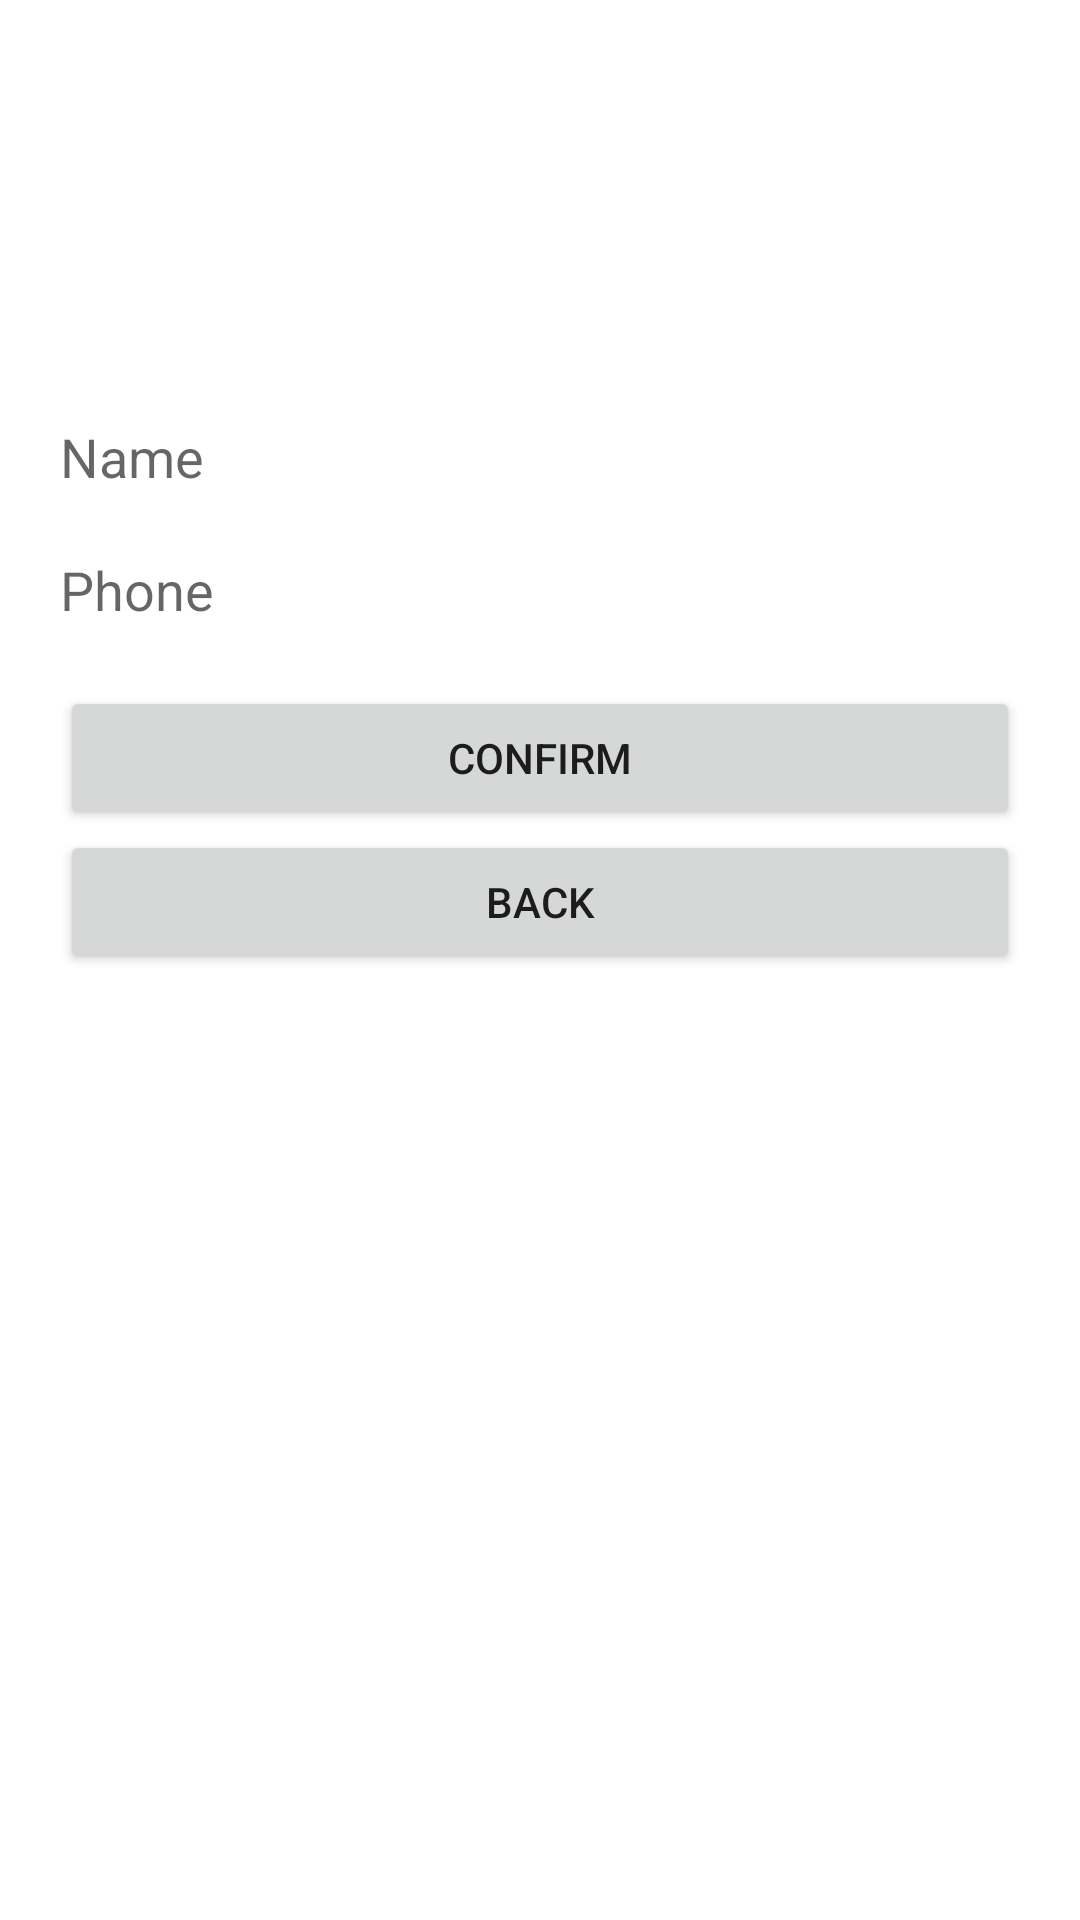

This screen was rendered from an Android layout file. Write that file and the resources it references.
<!-- AndroidManifest.xml: application theme Theme.PeacJob -->
<!-- res/layout/activity_customer_profile.xml -->
<?xml version="1.0" encoding="utf-8"?>
<LinearLayout xmlns:android="http://schemas.android.com/apk/res/android"
    xmlns:app="http://schemas.android.com/apk/res-auto"
    xmlns:tools="http://schemas.android.com/tools"
    android:layout_width="match_parent"
    android:layout_height="match_parent"
    tools:context=".CustomerProfileActivity"
    android:orientation="vertical"
    android:padding="20sp">

    <ImageView
        android:id="@+id/cp_profileImage_iv"
        android:layout_width="100sp"
        android:layout_height="100sp"
        android:src="@drawable/ic_baseline_add_a_photo_24"
        android:layout_marginBottom="20dp"
        android:layout_gravity="center"/>
    <EditText
        android:id="@+id/cp_name_et"
        android:layout_width="match_parent"
        android:layout_height="wrap_content"
        android:background="@null"
        android:hint="Name"
        android:layout_marginBottom="20sp"/>

    <EditText
        android:id="@+id/cp_number_et"
        android:layout_width="match_parent"
        android:layout_height="wrap_content"
        android:background="@null"
        android:hint="Phone"
        android:layout_marginBottom="20sp"
        android:inputType="phone"/>

    <Button
        android:id="@+id/cp_confirm_btn"
        android:layout_width="match_parent"
        android:layout_height="wrap_content"
        android:text="Confirm"/>

    <Button
        android:id="@+id/cp_back_btn"
        android:layout_width="match_parent"
        android:layout_height="wrap_content"
        android:text="Back"/>



</LinearLayout>
<!-- resources referenced by this layout -->
<resources>
  <style name="Theme.PeacJob" parent="Theme.MaterialComponents.DayNight.DarkActionBar">
          
          <item name="colorPrimary">@color/purple_500</item>
          <item name="colorPrimaryVariant">@color/purple_700</item>
          <item name="colorOnPrimary">@color/white</item>
          
          <item name="colorSecondary">@color/teal_200</item>
          <item name="colorSecondaryVariant">@color/teal_700</item>
          <item name="colorOnSecondary">@color/black</item>
          
          <item name="android:statusBarColor" tools:targetApi="l">?attr/colorPrimaryVariant</item>
          
      </style>
  <!-- not gathered from this repository: default colours our renderer supplied (Android Studio template values) -->
  <color name="purple_500">#FF6200EE</color>
  <color name="purple_700">#FF3700B3</color>
  <color name="teal_200">#FF03DAC5</color>
  <color name="teal_700">#FF018786</color>
  <color name="black">#FF000000</color>
  <color name="white">#FFFFFFFF</color>
</resources>
